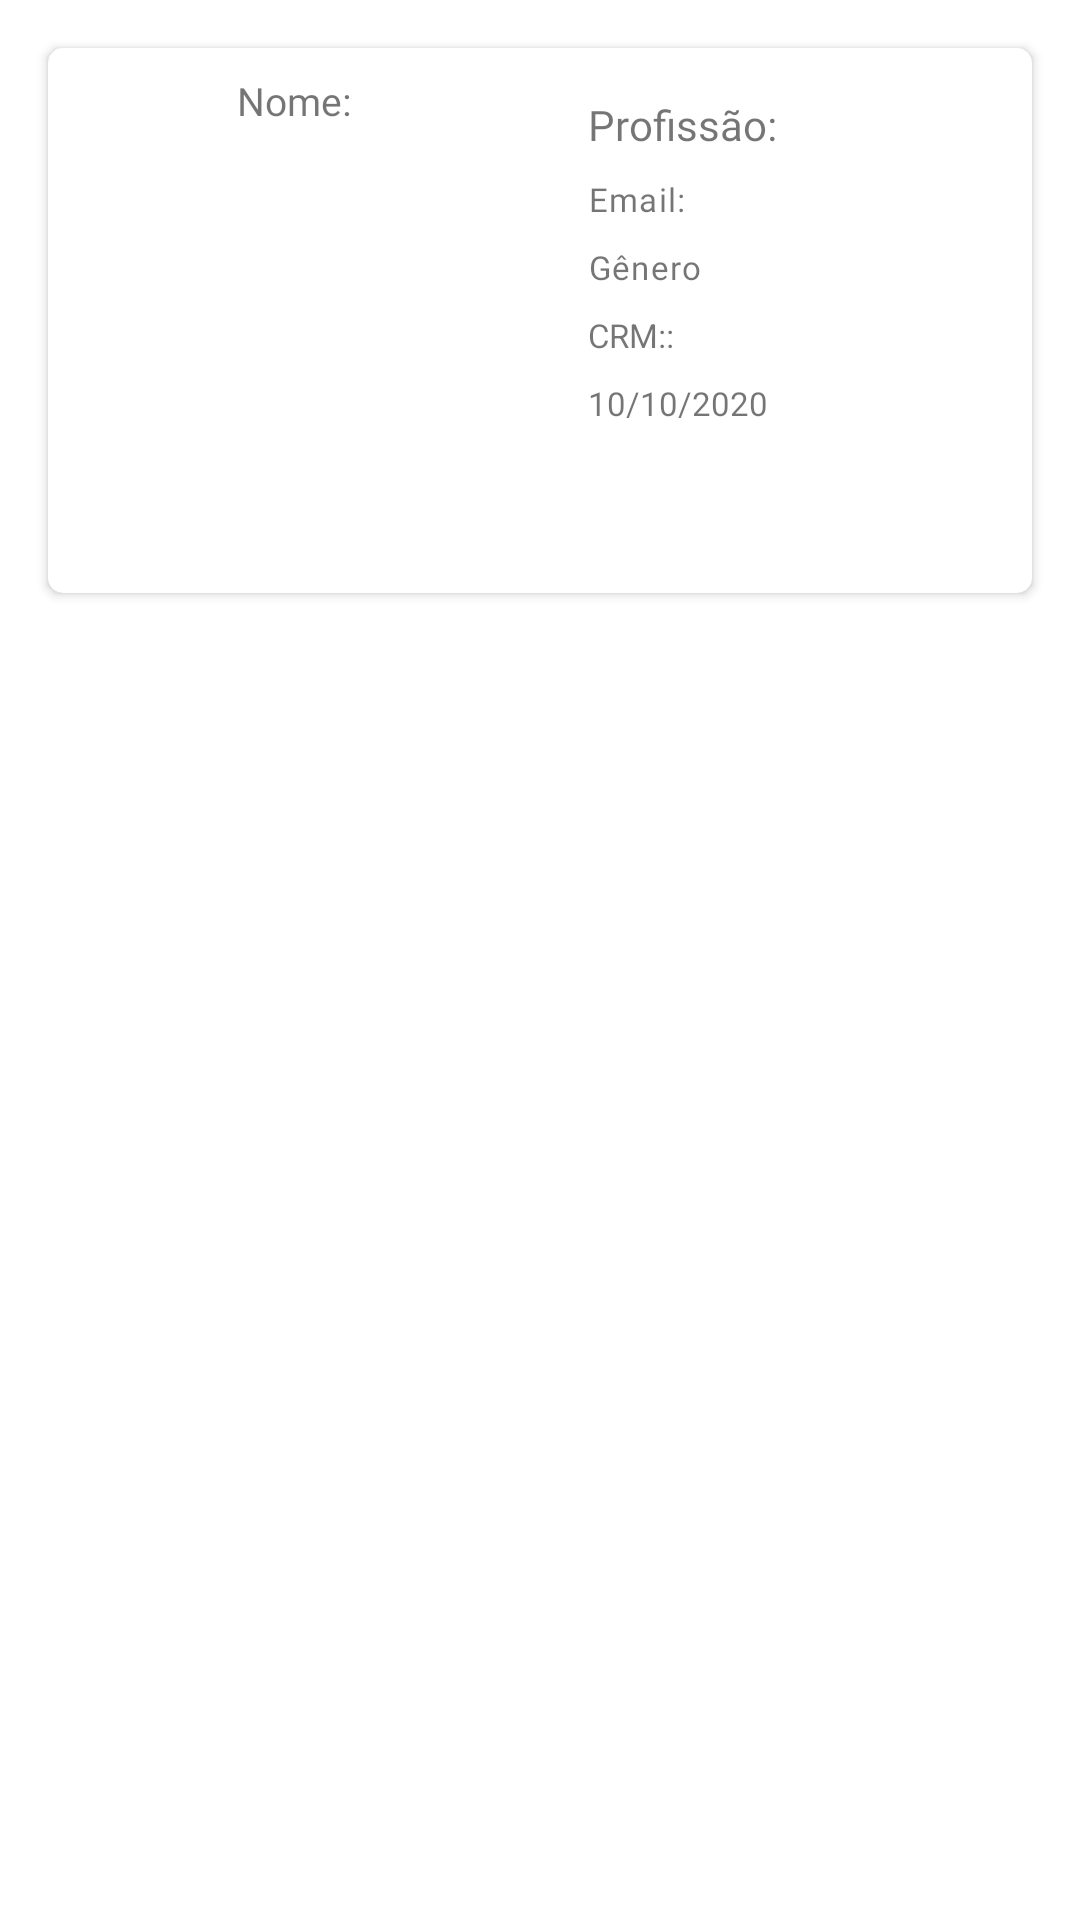

Here is an Android app screen rendered from its layout file. Give the layout XML and the strings, colors and styles it references.
<!-- AndroidManifest.xml: application theme Theme.CRUDSaude -->
<!-- res/layout/adapter_agente_de_saude.xml -->
<?xml version="1.0" encoding="utf-8"?>
<androidx.constraintlayout.widget.ConstraintLayout xmlns:android="http://schemas.android.com/apk/res/android"
    xmlns:app="http://schemas.android.com/apk/res-auto"
    xmlns:tools="http://schemas.android.com/tools"
    android:layout_width="match_parent"
    android:layout_height="match_parent">


    <androidx.cardview.widget.CardView
        android:layout_width="match_parent"
        android:layout_height="wrap_content"
        android:layout_marginStart="16dp"
        android:layout_marginTop="16dp"
        android:layout_marginEnd="16dp"
        android:elevation="10dp"
        app:cardCornerRadius="5dp"
        app:layout_constraintTop_toTopOf="parent">


        <LinearLayout
            android:id="@+id/linear_layout_funcionario"
            android:layout_width="match_parent"
            android:layout_height="wrap_content"
            android:elevation="10dp"
            android:orientation="horizontal"
            android:weightSum="2"
            app:layout_constraintEnd_toEndOf="parent"
            app:layout_constraintStart_toStartOf="parent"
            app:layout_constraintTop_toTopOf="parent">

            <LinearLayout
                android:layout_width="match_parent"
                android:layout_height="match_parent"
                android:layout_weight="1"
                android:orientation="vertical"
                android:weightSum="10">

                <TextView
                    android:id="@+id/edtText_nome"
                    android:layout_width="match_parent"
                    android:layout_height="wrap_content"
                    android:layout_marginStart="16dp"
                    android:layout_marginTop="8dp"
                    android:layout_marginEnd="16dp"
                    android:layout_weight="2"
                    android:fontFamily="@font/montserrat"
                    android:gravity="center"
                    android:text="Nome:"
                    android:textSize="13sp" />

                <androidx.cardview.widget.CardView
                    android:layout_width="128dp"
                    android:layout_height="128dp"
                    android:layout_gravity="center"
                    android:layout_margin="10dp"
                    android:layout_marginBottom="8dp"
                    android:layout_weight="9"
                    android:orientation="vertical"
                    app:cardCornerRadius="9dp"
                    app:cardElevation="0dp">

                    <ImageView
                        android:id="@+id/photo"
                        android:layout_width="match_parent"
                        android:layout_height="match_parent"
                        android:layout_gravity="center"
                        android:scaleType="centerCrop" />
                </androidx.cardview.widget.CardView>

            </LinearLayout>


            <LinearLayout
                android:layout_width="match_parent"
                android:layout_height="match_parent"
                android:layout_weight="1"
                android:orientation="vertical">


                <TextView

                    android:id="@+id/edtText_profissao"
                    android:layout_width="match_parent"
                    android:layout_height="wrap_content"
                    android:layout_marginStart="8dp"
                    android:layout_marginTop="8dp"
                    android:layout_weight="2"
                    android:fontFamily="@font/montserrat"
                    android:paddingStart="8dp"
                    android:paddingTop="8dp"
                    android:text="Profissão:"
                    android:textSize="14sp" />

                <TextView
                    android:id="@+id/edtText_email"
                    android:layout_width="match_parent"
                    android:layout_height="wrap_content"
                    android:layout_marginStart="8dp"
                    android:layout_weight="2"
                    android:fontFamily="@font/montserrat"
                    android:letterSpacing="0.04"
                    android:paddingStart="8dp"
                    android:paddingTop="8dp"

                    android:text="Email:"
                    android:textSize="11sp" />

                <TextView
                    android:id="@+id/edtText_genero"
                    android:layout_width="match_parent"
                    android:layout_height="wrap_content"
                    android:layout_marginStart="8dp"
                    android:fontFamily="@font/montserrat"
                    android:letterSpacing="0.04"
                    android:paddingStart="8dp"
                    android:paddingTop="8dp"
                    android:text="Gênero"
                    android:textSize="11sp" />



                <TextView
                    android:id="@+id/crm"
                    android:layout_width="match_parent"
                    android:layout_height="wrap_content"
                    android:layout_margin="8dp"
                    android:paddingStart="8dp"
                    android:text="CRM::"
                    android:textSize="11sp" />

                <TextView
                    android:id="@+id/edtText_dataNasci"
                    android:layout_width="match_parent"
                    android:layout_height="wrap_content"
                    android:layout_marginStart="8dp"
                    android:layout_marginBottom="16dp"
                    android:fontFamily="@font/montserrat"
                    android:paddingStart="8dp"
                    android:text="10/10/2020"
                    android:textSize="11sp" />

                <ImageView

                    android:id="@+id/delete"
                    android:layout_width="40dp"
                    android:layout_height="40dp"
                    android:layout_alignBottom="@id/edtText_profissao"
                    android:layout_alignParentEnd="true"
                    android:layout_marginStart="75dp"
                    android:layout_marginEnd="8dp"
                    android:src="@drawable/ic_delete" />


            </LinearLayout>

        </LinearLayout>

    </androidx.cardview.widget.CardView>


</androidx.constraintlayout.widget.ConstraintLayout>
<!-- resources referenced by this layout -->
<resources>
  <style name="Theme.CRUDSaude" parent="Theme.MaterialComponents.DayNight.DarkActionBar">
          
          <item name="colorPrimary">@color/purple_500</item>
          <item name="colorPrimaryVariant">@color/purple_700</item>
          <item name="colorOnPrimary">@color/white</item>
          
          <item name="colorSecondary">@color/teal_200</item>
          <item name="colorSecondaryVariant">@color/teal_700</item>
          <item name="colorOnSecondary">@color/black</item>
          
          <item name="android:statusBarColor" tools:targetApi="l">?attr/colorPrimaryVariant</item>
          
          <item name="android:windowFullscreen">true</item>
          <item name="windowActionBar">false</item>
          <item name="windowNoTitle">true</item>
      </style>
  <!-- not gathered from this repository: default colours our renderer supplied (Android Studio template values) -->
  <color name="purple_500">#FF6200EE</color>
  <color name="purple_700">#FF3700B3</color>
  <color name="teal_200">#FF03DAC5</color>
  <color name="teal_700">#FF018786</color>
  <color name="black">#FF000000</color>
  <color name="white">#FFFFFFFF</color>
</resources>
